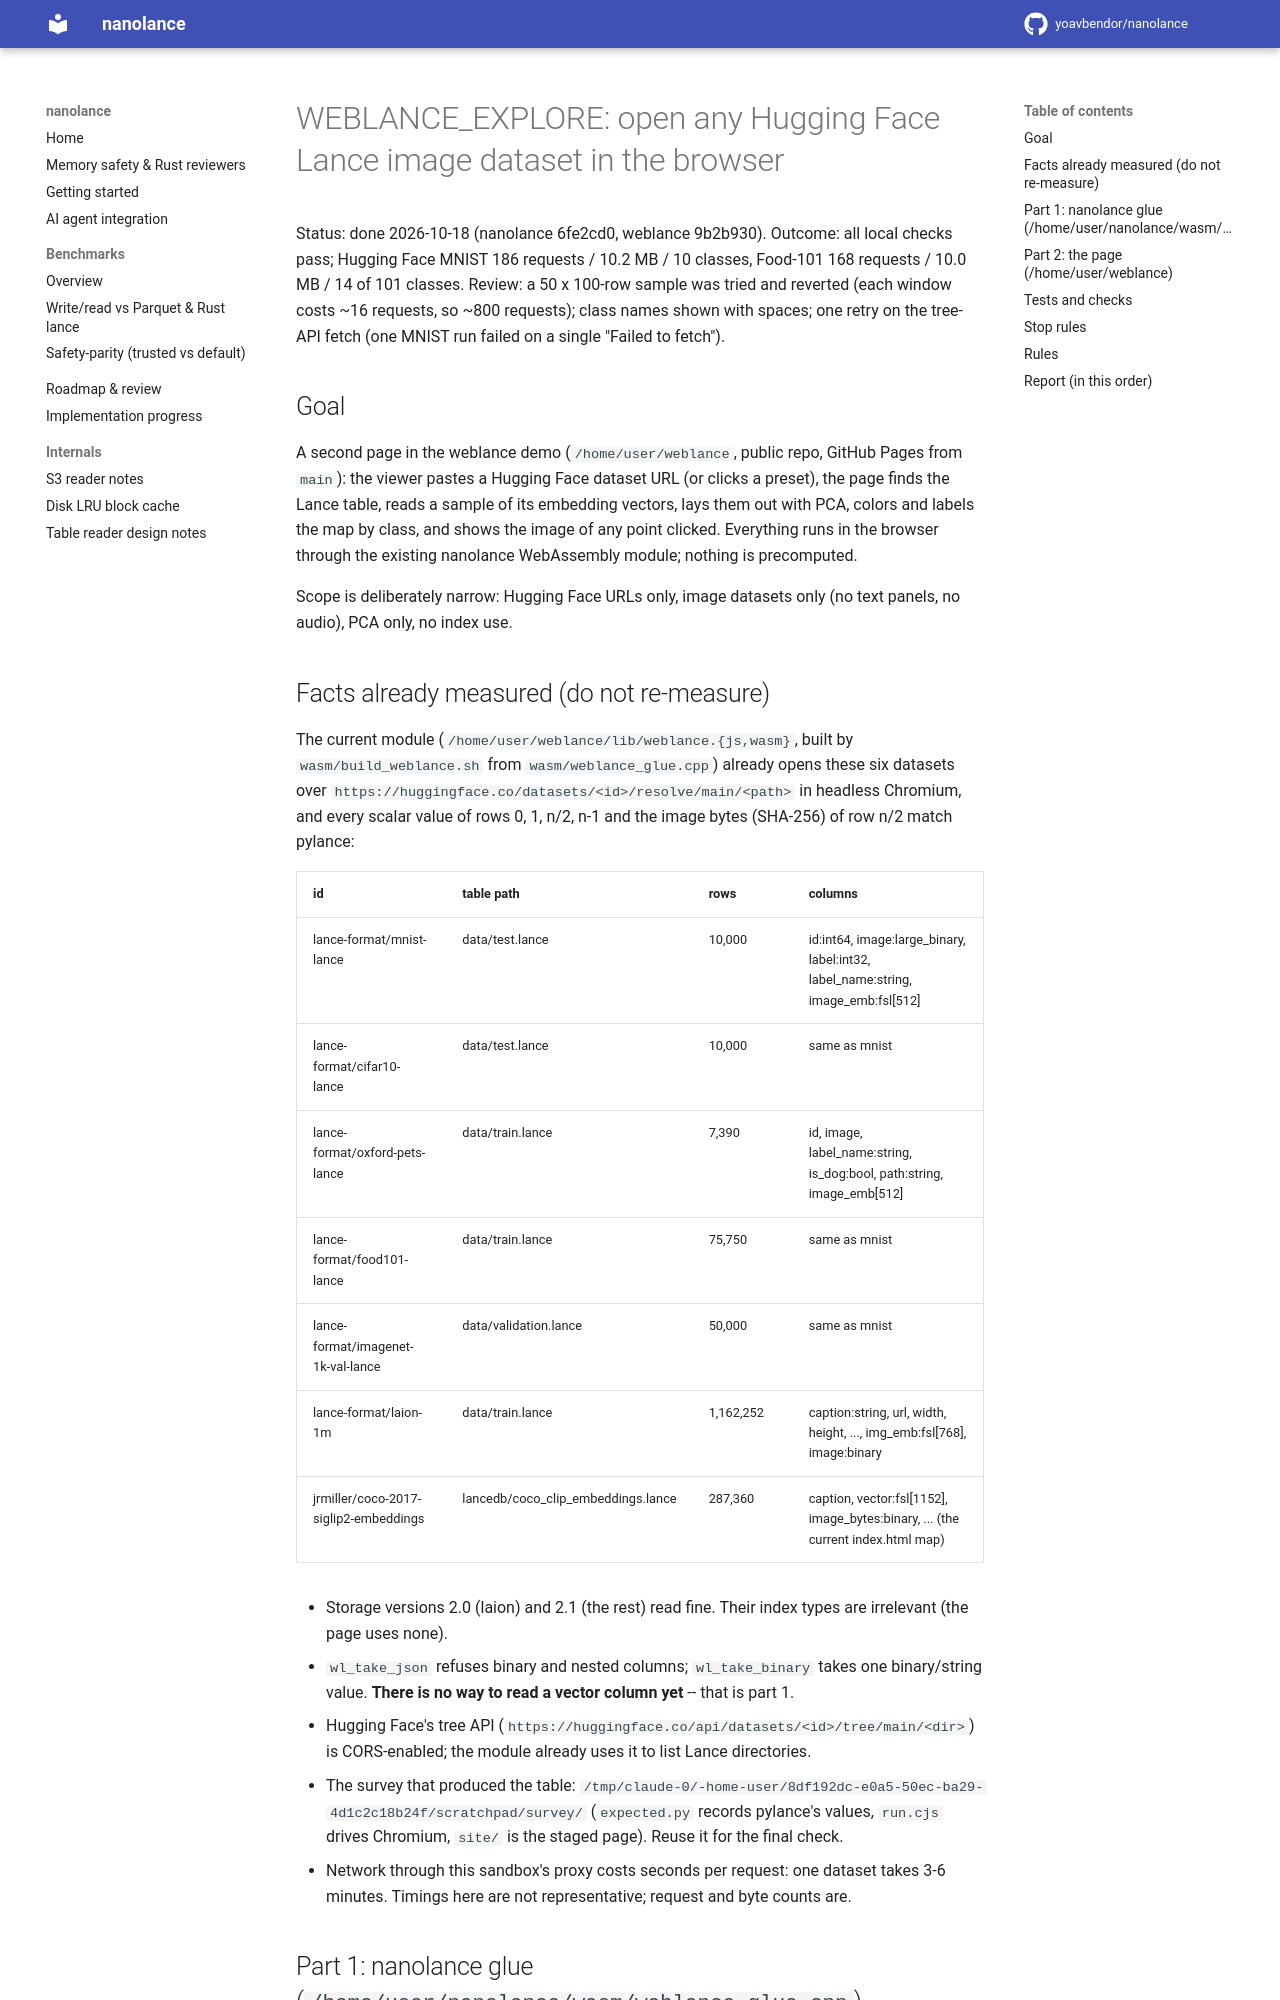

repository: yoavbendor/nanolance · page: tasks/WEBLANCE_EXPLORE/index.html · generator: mkdocs

# WEBLANCE_EXPLORE: open any Hugging Face Lance image dataset in the browser

Status: done 2026-10-18 (nanolance 6fe2cd0, weblance 9b2b930). Outcome: all local checks pass;
Hugging Face MNIST 186 requests / 10.2 MB / 10 classes, Food-101 168 requests / 10.0 MB / 14 of 101
classes. Review: a 50 x 100-row sample was tried and reverted (each window costs ~16 requests, so
~800 requests); class names shown with spaces; one retry on the tree-API fetch (one MNIST run
failed on a single "Failed to fetch").

## Goal

A second page in the weblance demo (`/home/user/weblance`, public repo, GitHub Pages from `main`):
the viewer pastes a Hugging Face dataset URL (or clicks a preset), the page finds the Lance
table, reads a sample of its embedding vectors, lays them out with PCA, colors and labels the map
by class, and shows the image of any point clicked. Everything runs in the browser through the
existing nanolance WebAssembly module; nothing is precomputed.

Scope is deliberately narrow: Hugging Face URLs only, image datasets only (no text panels, no
audio), PCA only, no index use.

## Facts already measured (do not re-measure)

The current module (`/home/user/weblance/lib/weblance.{js,wasm}`, built by
`wasm/build_weblance.sh` from `wasm/weblance_glue.cpp`) already opens these six datasets over
`https://huggingface.co/datasets/<id>/resolve/main/<path>` in headless Chromium, and every scalar
value of rows 0, 1, n/2, n-1 and the image bytes (SHA-256) of row n/2 match pylance:

| id | table path | rows | columns |
|---|---|---|---|
| lance-format/mnist-lance | data/test.lance | 10,000 | id:int64, image:large_binary, label:int32, label_name:string, image_emb:fsl<float>[512] |
| lance-format/cifar10-lance | data/test.lance | 10,000 | same as mnist |
| lance-format/oxford-pets-lance | data/train.lance | 7,390 | id, image, label_name:string, is_dog:bool, path:string, image_emb[512] |
| lance-format/food101-lance | data/train.lance | 75,750 | same as mnist |
| lance-format/imagenet-1k-val-lance | data/validation.lance | 50,000 | same as mnist |
| lance-format/laion-1m | data/train.lance | 1,162,252 | caption:string, url, width, height, ..., img_emb:fsl<float>[768], image:binary |
| jrmiller/coco-2017-siglip2-embeddings | lancedb/coco_clip_embeddings.lance | 287,360 | caption, vector:fsl<float>[1152], image_bytes:binary, ... (the current index.html map) |

- Storage versions 2.0 (laion) and 2.1 (the rest) read fine. Their index types are irrelevant
  (the page uses none).
- `wl_take_json` refuses binary and nested columns; `wl_take_binary` takes one binary/string
  value. **There is no way to read a vector column yet** -- that is part 1.
- Hugging Face's tree API (`https://huggingface.co/api/datasets/<id>/tree/main/<dir>`) is
  CORS-enabled; the module already uses it to list Lance directories.
- The survey that produced the table: `/tmp/claude-0/-home-user/8df192dc-e0a5-50ec-ba29-4d1c2c18b24f/scratchpad/survey/`
  (`expected.py` records pylance's values, `run.cjs` drives Chromium, `site/` is the staged page).
  Reuse it for the final check.
- Network through this sandbox's proxy costs seconds per request: one dataset takes 3-6 minutes.
  Timings here are not representative; request and byte counts are.
